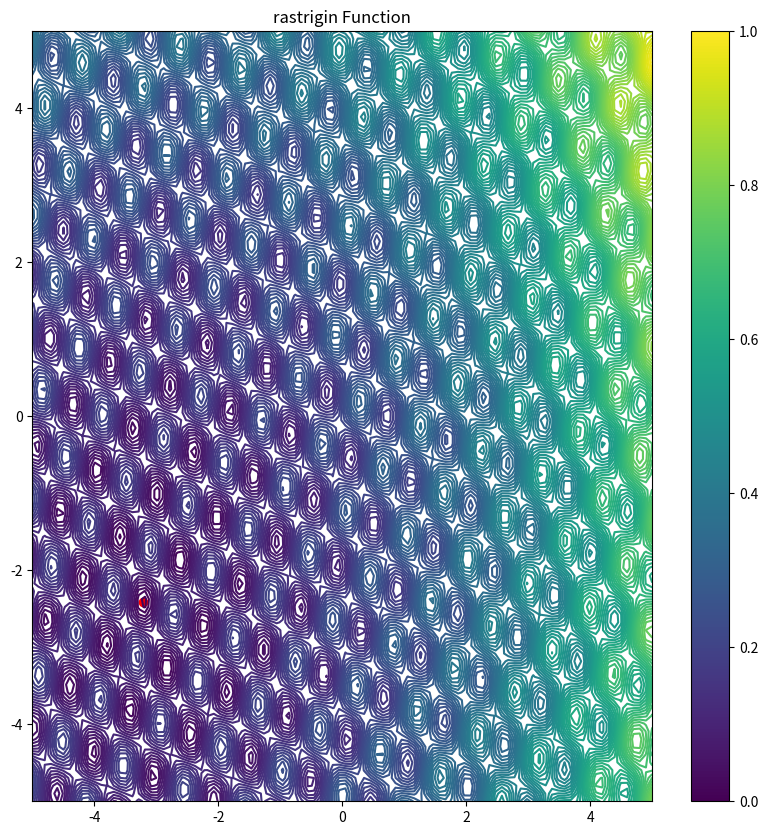
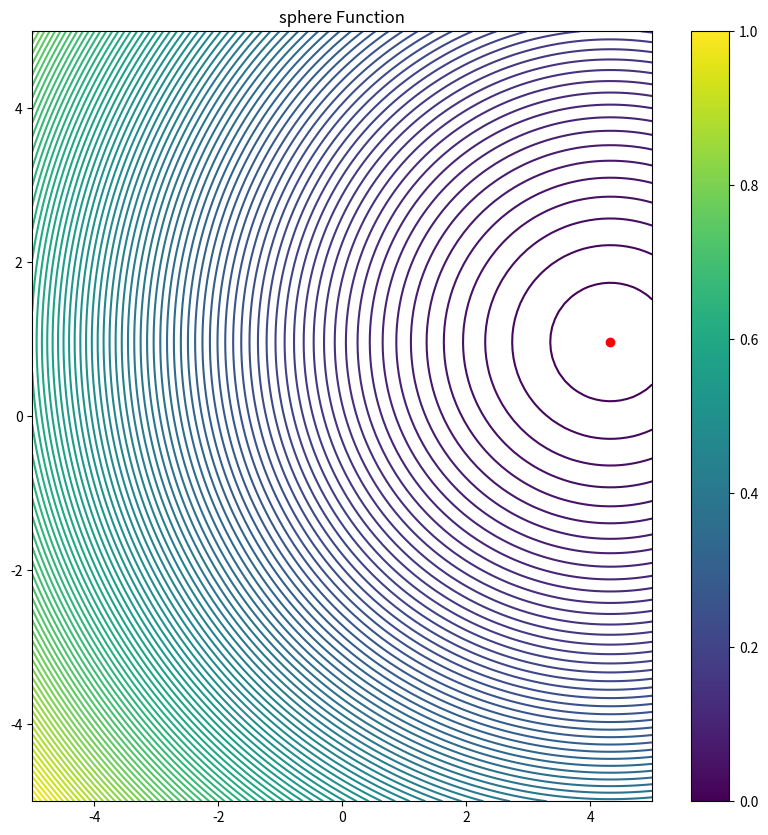
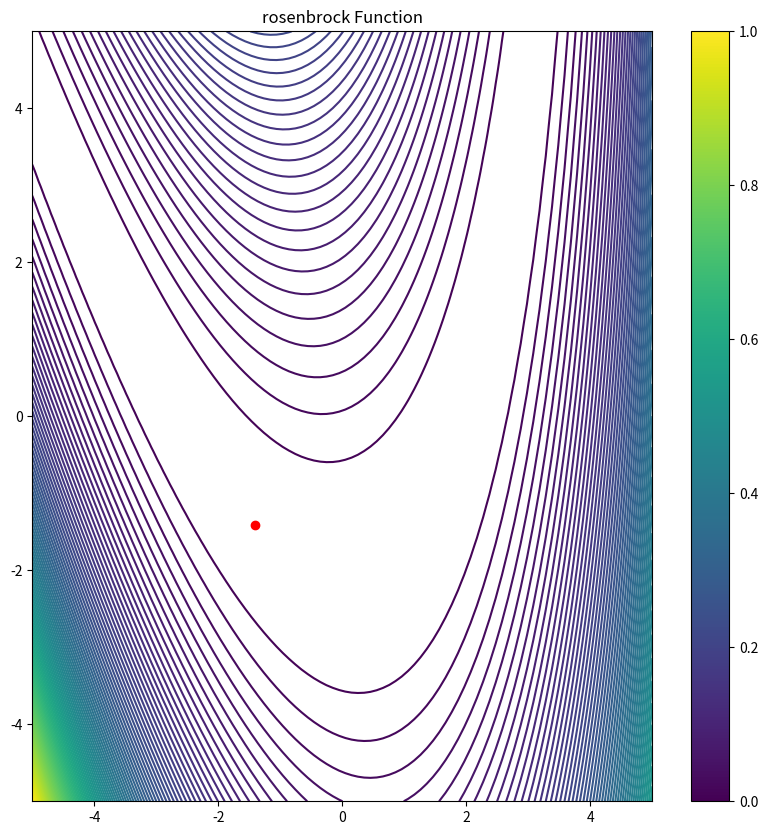
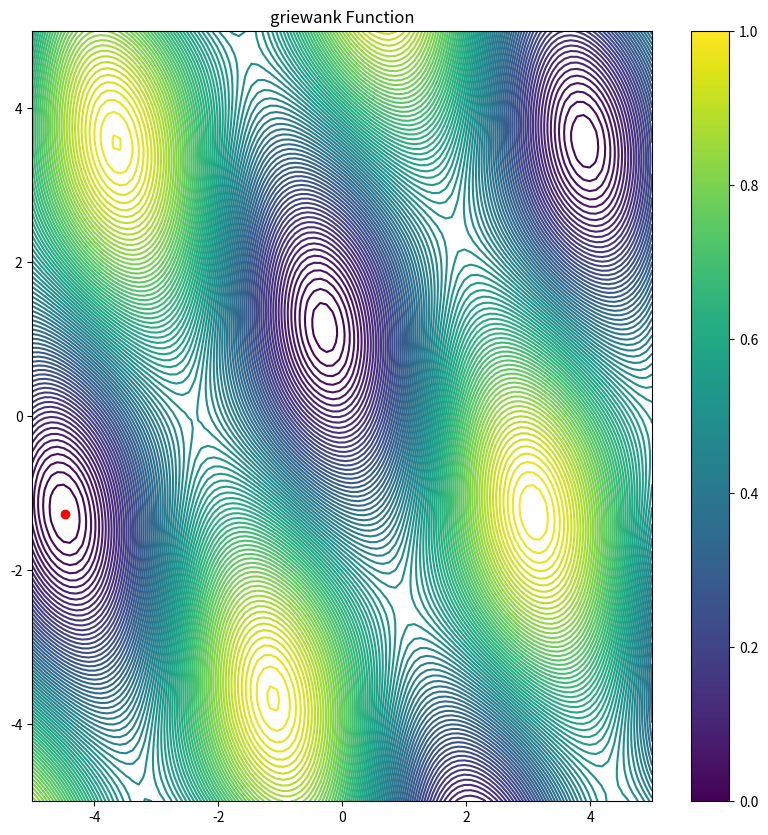
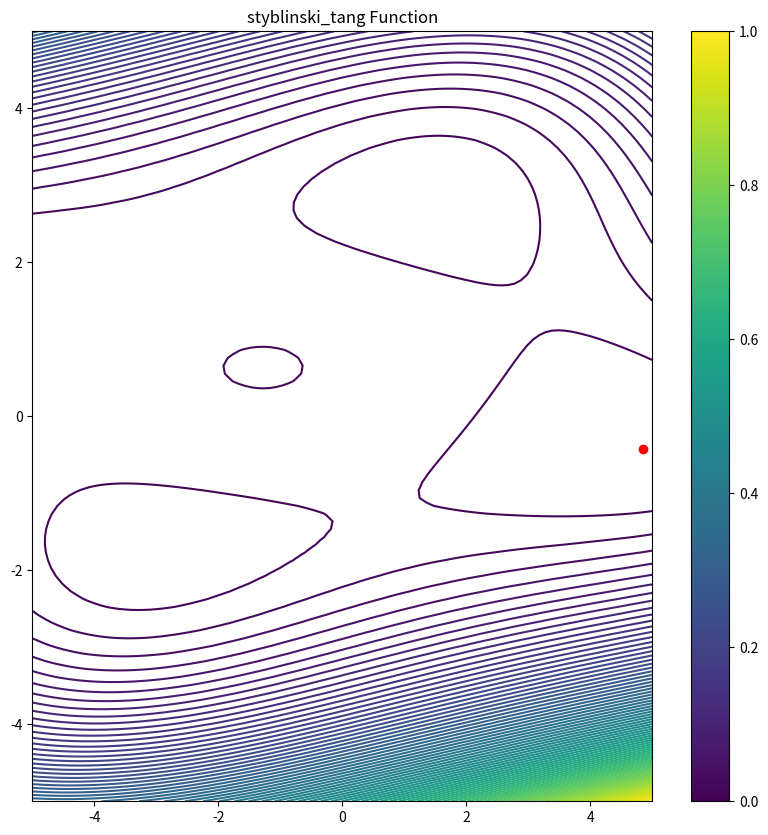
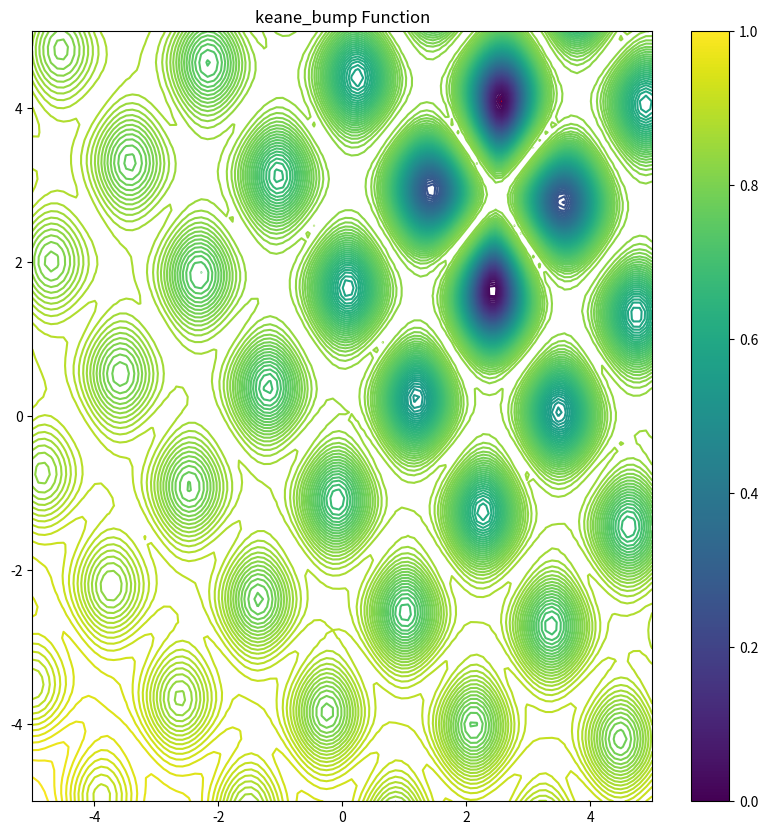

Reproduce these figures in Python, in order.
import numpy as np
from typing import Callable

import numpy as np
import matplotlib.pyplot as plt


def generate_affine_transformation(n_dims: int):
    rng = np.random.default_rng()
    scale_range = (0.5, 2.0)
    shift_range = (-5.0, 5.0)
    shift = rng.uniform(*shift_range, size=n_dims)
    Q, _ = np.linalg.qr(rng.normal(size=(n_dims, n_dims)))
    scales = rng.uniform(*scale_range, size=n_dims)
    A_mat = Q @ np.diag(scales)
    return A_mat, shift


def generate_transformed_function(func_z: Callable[[np.ndarray], float], optimum_z: np.ndarray):
    n_dims = len(optimum_z)
    A_mat, shift = generate_affine_transformation(n_dims)
    optimum_x = np.linalg.solve(A_mat, optimum_z) + shift

    def transformed_func(x: list[float]) -> float:
        x = np.asarray(x)
        z = A_mat @ (x - shift)
        return func_z(z)

    return transformed_func, optimum_x


def rastrigin(x):
    A = 10.0
    return A * len(x) + np.sum(x ** 2 - A * np.cos(2 * np.pi * x)) + 1


def sphere(x):
    return np.sum(x ** 2) + 1.0


def rosenbrock(x):
    return np.sum(100.0 * (x[1:] - x[:-1] ** 2) ** 2 + (1 - x[:-1]) ** 2) + 1


def griewank(z: np.ndarray) -> float:
    n_dims = len(z)
    sum_sq = np.sum(z**2)
    prod_cos = np.prod(np.cos(z / np.sqrt(np.arange(1, n_dims + 1))))
    return 1 + sum_sq / 4000 - prod_cos + 1


def styblinski_tang(z: np.ndarray) -> float:
    return 0.5 * np.sum(z**4 - 16 * z**2 + 5 * z) + 1


def keane_bump(z: np.ndarray) -> float:
    # The keane bump function is symmetric; this modifies it to be asymmetric with a preference for the negative dimension
    n_dims = len(z)
    sum_cos4 = np.sum(np.cos(z)**4)
    prod_cos2 = np.prod(np.cos(z)**2)
    sum_i_x2 = np.sum((np.arange(1, n_dims + 1)) * z**2)
    numerator = sum_cos4 - 2 * prod_cos2
    denominator = np.sqrt(sum_i_x2)
    bump_val = -abs(numerator / denominator)

    # Symmetry-breaking bias: slight slanted paraboloid
    weights = 1.0 / (np.arange(1, n_dims + 1))  # Decreasing weights for stability
    bias = 1e-3 * np.sum(weights * (0.1 * z + z**2))
    return bump_val + bias



FUNCTIONS_AND_OPTIMA = {
    "rastrigin": (rastrigin, lambda n_dims: np.zeros(n_dims)),
    "sphere": (sphere, lambda n_dims: np.zeros(n_dims)),
    "rosenbrock": (rosenbrock, lambda n_dims: np.ones(n_dims)),
    "griewank": (griewank, lambda n_dims: np.zeros(n_dims)),
    "styblinski_tang": (styblinski_tang, lambda n_dims: np.ones(n_dims) * -2.903534),
    "keane_bump": (keane_bump, lambda n_dims: np.array([-np.sqrt(2)] + [0.0] * (n_dims - 1))),
}


def get_function_and_optimum(func_name: str, n_dims: int):
    func_z, optimum_gen = FUNCTIONS_AND_OPTIMA[func_name]
    optimum_z = optimum_gen(n_dims)
    func_x, optimum_x = generate_transformed_function(func_z, optimum_z)
    return func_x, optimum_x


def visualize_function(func_x: Callable, optimum: np.ndarray = None, title: str = "Function Visualization"):
    plot_range = (-5.0, 5.0)
    x1_range = np.linspace(plot_range[0], plot_range[1], 100)
    x2_range = np.linspace(plot_range[0], plot_range[1], 100)
    X1, X2 = np.meshgrid(x1_range, x2_range)
    Y = np.zeros_like(X1)
    for i in range(X1.shape[0]):
        for j in range(X1.shape[1]):
            Y[i, j] = func_x(np.array([X1[i, j], X2[i, j]]))

    plt.figure(figsize=(10, 10))
    plt.contour(X1, X2, Y, levels=100)

    if optimum is not None:
        plt.scatter(optimum[0], optimum[1], color="red")

    plt.colorbar()
    plt.title(title)
    plt.show()
    


if __name__ == "__main__":
    n_dims = 2 # Assuming 2D for visualization
    for func_name in FUNCTIONS_AND_OPTIMA.keys():
        # func_z, opt_gen = FUNCTIONS_AND_OPTIMA[func_name]
        # optimum = opt_gen(n_dims)

        func_z, optimum = get_function_and_optimum(func_name, n_dims)

        print(f"Visualizing {func_name}")
        print(f"Optimum value : {func_z(optimum): .3f} at {optimum}")
        visualize_function(func_z, optimum=optimum, title=f"{func_name} Function")



